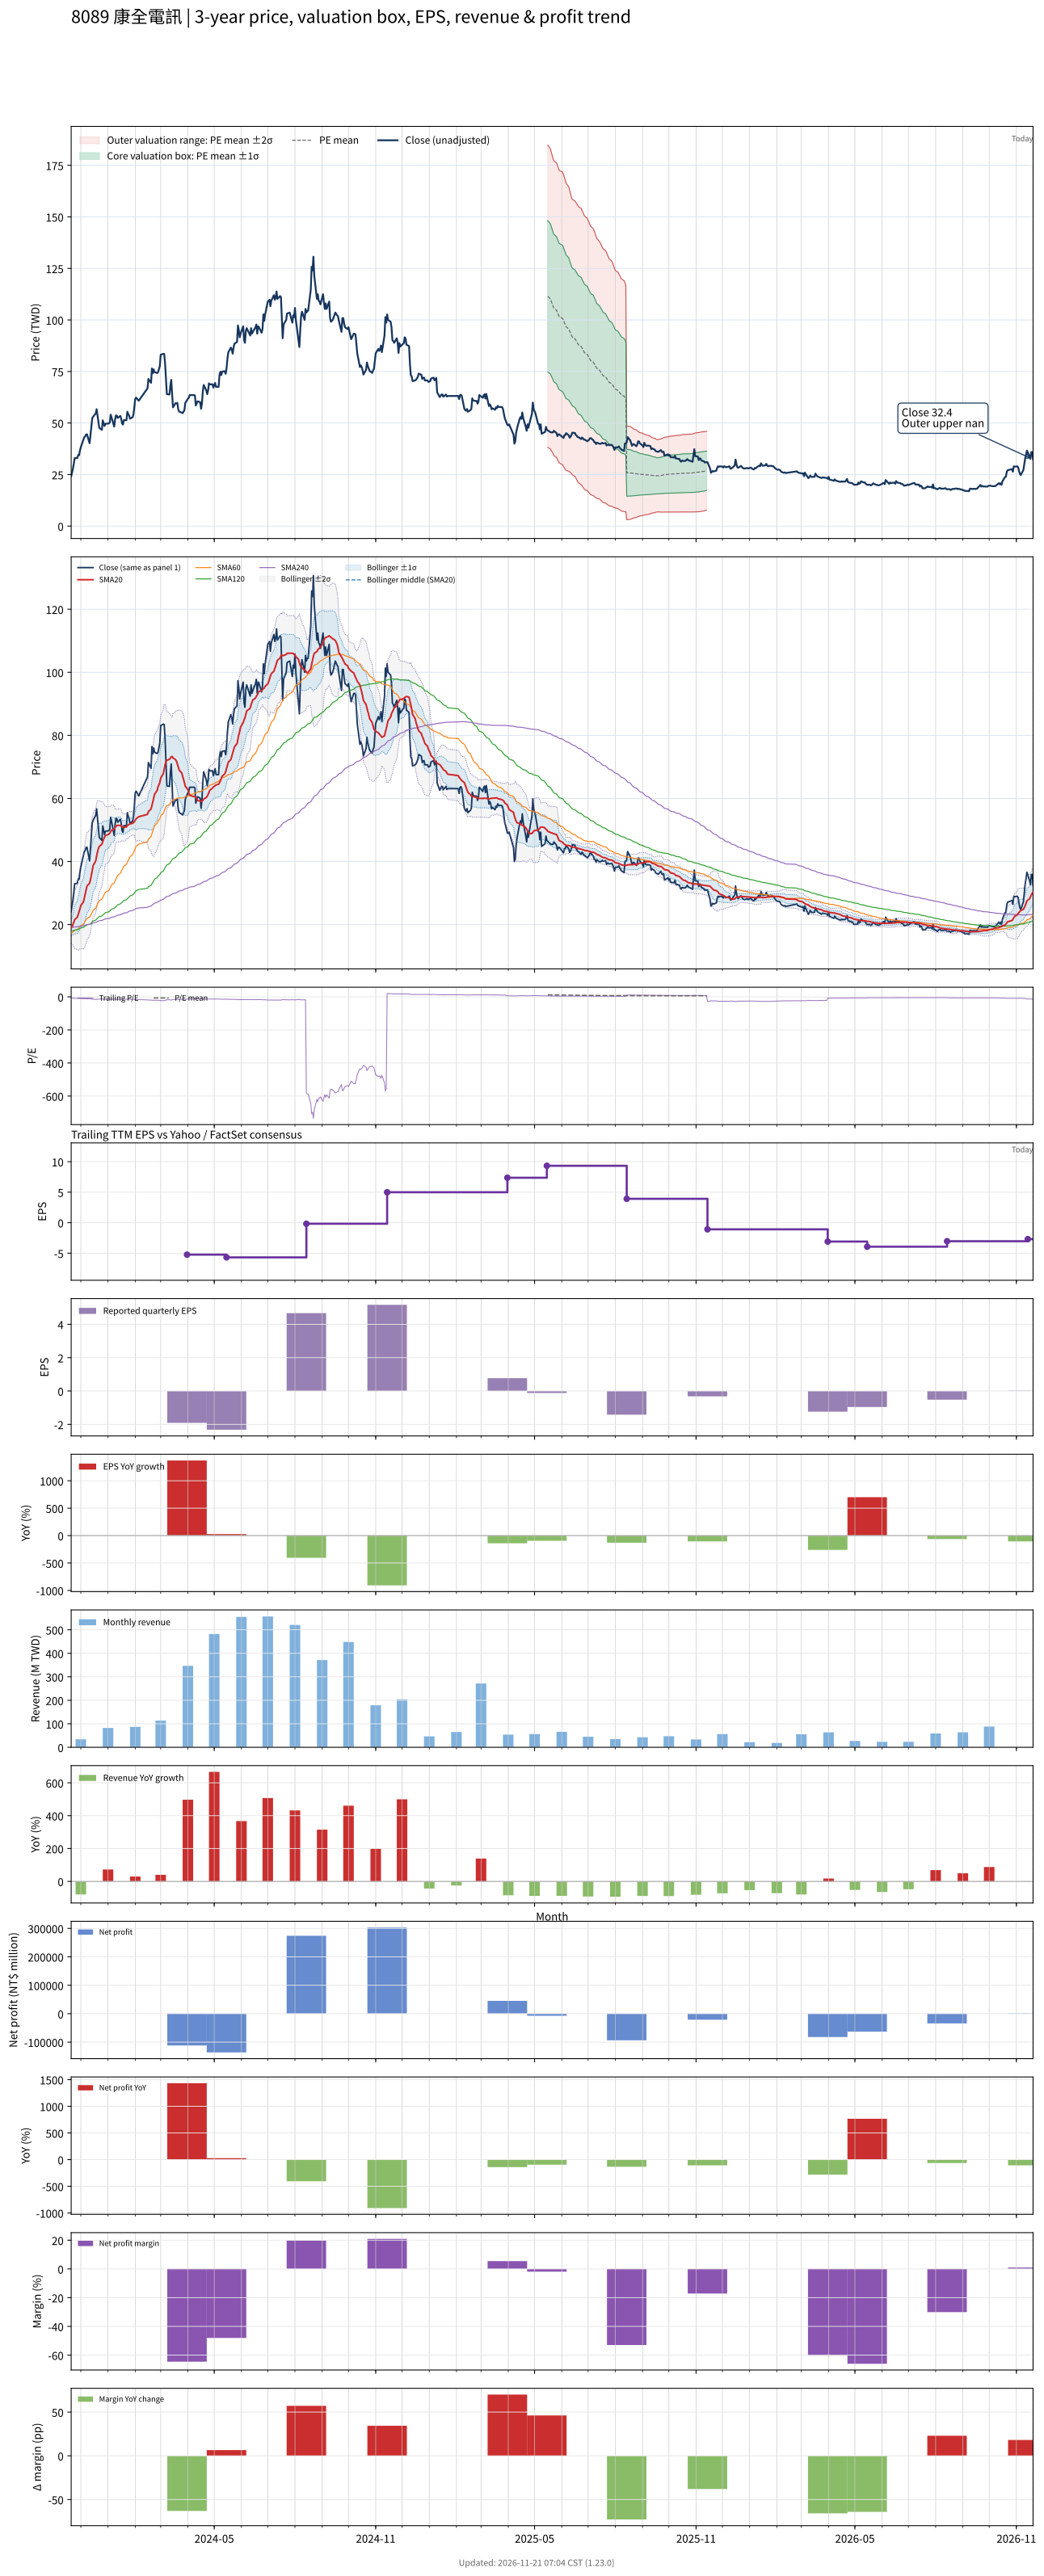

Data behind this chart, as committed beside it:
# chart-version: skill-stock-dynamic-val…
date, close, available_date, period_end, eps, ttm_eps, pe, pe_mean, pe_std, price_m2, price_m1, price_mean, price_p1, price_p2, forward_eps, forward_pe, forward_pe_mean, forward_pe_std, forward_price_m2, forward_price_m1, forward_price_mean, forward_price_p1, forward_price_p2, sma20
2023-11-20, 24.13, 2023-11-14, 2023-09-30, -0.64, -3.662, -6.59, , , , , , , , , , , , , , , , , 18.93
2023-11-21, 26.04, 2023-11-14, 2023-09-30, -0.64, -3.662, -7.112, , , , , , , , , , , , , , , , , 19.43
2023-11-22, 27.82, 2023-11-14, 2023-09-30, -0.64, -3.662, -7.597, , , , , , , , , , , , , , , , , 20.01
2023-11-23, 30.22, 2023-11-14, 2023-09-30, -0.64, -3.662, -8.252, , , , , , , , , , , , , , , , , 20.72
2023-11-24, 32.98, 2023-11-14, 2023-09-30, -0.64, -3.662, -9.005, , , , , , , , , , , , , , , , , 21.56
2023-11-27, 33.07, 2023-11-14, 2023-09-30, -0.64, -3.662, -9.029, , , , , , , , , , , , , , , , , 22.34
2023-11-28, 34.49, 2023-11-14, 2023-09-30, -0.64, -3.662, -9.417, , , , , , , , , , , , , , , , , 23.2
2023-11-29, 34.36, 2023-11-14, 2023-09-30, -0.64, -3.662, -9.381, , , , , , , , , , , , , , , , , 24.05
2023-11-30, 36.67, 2023-11-14, 2023-09-30, -0.64, -3.662, -10.01, , , , , , , , , , , , , , , , , 25.02
2023-12-01, 38.22, 2023-11-14, 2023-09-30, -0.64, -3.662, -10.44, , , , , , , , , , , , , , , , , 26.02
2023-12-04, 42.04, 2023-11-14, 2023-09-30, -0.64, -3.662, -11.48, , , , , , , , , , , , , , , , , 27.2
2023-12-05, 43.11, 2023-11-14, 2023-09-30, -0.64, -3.662, -11.77, , , , , , , , , , , , , , , , , 28.44
2023-12-06, 43.51, 2023-11-14, 2023-09-30, -0.64, -3.662, -11.88, , , , , , , , , , , , , , , , , 29.71
2023-12-07, 44.44, 2023-11-14, 2023-09-30, -0.64, -3.662, -12.14, , , , , , , , , , , , , , , , , 30.99
2023-12-08, 44.53, 2023-11-14, 2023-09-30, -0.64, -3.662, -12.16, , , , , , , , , , , , , , , , , 32.21
2023-12-11, 40.18, 2023-11-14, 2023-09-30, -0.64, -3.662, -10.97, , , , , , , , , , , , , , , , , 33.14
2023-12-12, 44.18, 2023-11-14, 2023-09-30, -0.64, -3.662, -12.06, , , , , , , , , , , , , , , , , 34.27
2023-12-13, 48.53, 2023-11-14, 2023-09-30, -0.64, -3.662, -13.25, , , , , , , , , , , , , , , , , 35.6
2023-12-14, 52.27, 2023-11-14, 2023-09-30, -0.64, -3.662, -14.27, , , , , , , , , , , , , , , , , 37.14
2023-12-15, 53.07, 2023-11-14, 2023-09-30, -0.64, -3.662, -14.49, , , , , , , , , , , , , , , , , 38.69
2023-12-18, 54.67, 2023-11-14, 2023-09-30, -0.64, -3.662, -14.93, , , , , , , , , , , , , , , , , 40.22
2023-12-19, 56.71, 2023-11-14, 2023-09-30, -0.64, -3.662, -15.49, , , , , , , , , , , , , , , , , 41.75
2023-12-20, 53.69, 2023-11-14, 2023-09-30, -0.64, -3.662, -14.66, , , , , , , , , , , , , , , , , 43.05
2023-12-21, 50.67, 2023-11-14, 2023-09-30, -0.64, -3.662, -13.83, , , , , , , , , , , , , , , , , 44.07
2023-12-22, 47.64, 2023-11-14, 2023-09-30, -0.64, -3.662, -13.01, , , , , , , , , , , , , , , , , 44.8
2023-12-25, 46.67, 2023-11-14, 2023-09-30, -0.64, -3.662, -12.74, , , , , , , , , , , , , , , , , 45.48
2023-12-26, 51.29, 2023-11-14, 2023-09-30, -0.64, -3.662, -14, , , , , , , , , , , , , , , , , 46.32
2023-12-27, 49.96, 2023-11-14, 2023-09-30, -0.64, -3.662, -13.64, , , , , , , , , , , , , , , , , 47.1
2023-12-28, 48.53, 2023-11-14, 2023-09-30, -0.64, -3.662, -13.25, , , , , , , , , , , , , , , , , 47.7
2023-12-29, 49.6, 2023-11-14, 2023-09-30, -0.64, -3.662, -13.54, , , , , , , , , , , , , , , , , 48.26
2024-01-02, 49.78, 2023-11-14, 2023-09-30, -0.64, -3.662, -13.59, , , , , , , , , , , , , , , , , 48.65
2024-01-03, 50.31, 2023-11-14, 2023-09-30, -0.64, -3.662, -13.74, , , , , , , , , , , , , , , , , 49.01
2024-01-04, 54.04, 2023-11-14, 2023-09-30, -0.64, -3.662, -14.76, , , , , , , , , , , , , , , , , 49.54
2024-01-05, 52.71, 2023-11-14, 2023-09-30, -0.64, -3.662, -14.39, , , , , , , , , , , , , , , , , 49.95
2024-01-08, 48.27, 2023-11-14, 2023-09-30, -0.64, -3.662, -13.18, , , , , , , , , , , , , , , , , 50.14
2024-01-09, 51.64, 2023-11-14, 2023-09-30, -0.64, -3.662, -14.1, , , , , , , , , , , , , , , , , 50.71
2024-01-10, 53.69, 2023-11-14, 2023-09-30, -0.64, -3.662, -14.66, , , , , , , , , , , , , , , , , 51.19
2024-01-11, 53.6, 2023-11-14, 2023-09-30, -0.64, -3.662, -14.64, , , , , , , , , , , , , , , , , 51.44
2024-01-12, 52.44, 2023-11-14, 2023-09-30, -0.64, -3.662, -14.32, , , , , , , , , , , , , , , , , 51.45
2024-01-15, 53.42, 2023-11-14, 2023-09-30, -0.64, -3.662, -14.59, , , , , , , , , , , , , , , , , 51.47
2024-01-16, 52.09, 2023-11-14, 2023-09-30, -0.64, -3.662, -14.22, , , , , , , , , , , , , , , , , 51.34
2024-01-17, 49.78, 2023-11-14, 2023-09-30, -0.64, -3.662, -13.59, , , , , , , , , , , , , , , , , 50.99
2024-01-18, 49.24, 2023-11-14, 2023-09-30, -0.64, -3.662, -13.45, , , , , , , , , , , , , , , , , 50.77
2024-01-19, 51.38, 2023-11-14, 2023-09-30, -0.64, -3.662, -14.03, , , , , , , , , , , , , , , , , 50.8
2024-01-22, 51.38, 2023-11-14, 2023-09-30, -0.64, -3.662, -14.03, , , , , , , , , , , , , , , , , 50.99
2024-01-23, 55.47, 2023-11-14, 2023-09-30, -0.64, -3.662, -15.15, , , , , , , , , , , , , , , , , 51.43
2024-01-24, 54.4, 2023-11-14, 2023-09-30, -0.64, -3.662, -14.85, , , , , , , , , , , , , , , , , 51.59
2024-01-25, 53.6, 2023-11-14, 2023-09-30, -0.64, -3.662, -14.64, , , , , , , , , , , , , , , , , 51.77
2024-01-26, 52.09, 2023-11-14, 2023-09-30, -0.64, -3.662, -14.22, , , , , , , , , , , , , , , , , 51.95
2024-01-29, 52.8, 2023-11-14, 2023-09-30, -0.64, -3.662, -14.42, , , , , , , , , , , , , , , , , 52.11
2024-01-30, 54.31, 2023-11-14, 2023-09-30, -0.64, -3.662, -14.83, , , , , , , , , , , , , , , , , 52.33
2024-01-31, 57.78, 2023-11-14, 2023-09-30, -0.64, -3.662, -15.78, , , , , , , , , , , , , , , , , 52.71
2024-02-01, 61.78, 2023-11-14, 2023-09-30, -0.64, -3.662, -16.87, , , , , , , , , , , , , , , , , 53.09
2024-02-02, 62.31, 2023-11-14, 2023-09-30, -0.64, -3.662, -17.01, , , , , , , , , , , , , , , , , 53.57
2024-02-05, 60.8, 2023-11-14, 2023-09-30, -0.64, -3.662, -16.6, , , , , , , , , , , , , , , , , 54.2
2024-02-15, 66.84, 2023-11-14, 2023-09-30, -0.64, -3.662, -18.25, , , , , , , , , , , , , , , , , 54.96
2024-02-16, 71.38, 2023-11-14, 2023-09-30, -0.64, -3.662, -19.49, , , , , , , , , , , , , , , , , 55.84
2024-02-19, 69.51, 2023-11-14, 2023-09-30, -0.64, -3.662, -18.98, , , , , , , , , , , , , , , , , 56.64
2024-02-20, 76.44, 2023-11-14, 2023-09-30, -0.64, -3.662, -20.87, , , , , , , , , , , , , , , , , 57.84
... 669 more rows
